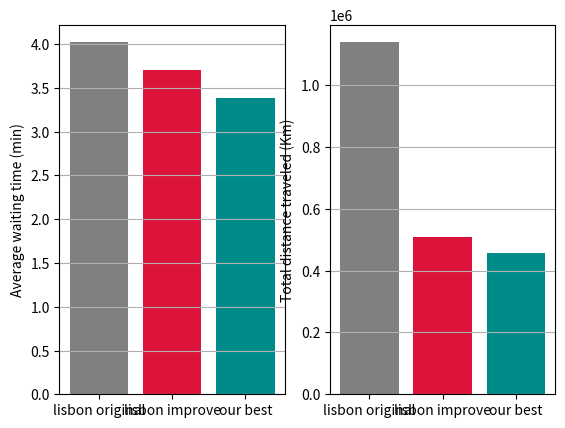

This chart was generated by the following Python code:

import matplotlib.pyplot as plt

if __name__ == '__main__':
	x = ['lisbon original', 'lisbon improve', 'our best']
	colors = ['gray', 'crimson', 'darkcyan']
	y_average_wait = [4.022, 3.706, 3.39]
	y_distance = [1.13925e+06, 508051, 457464]
	
	fig, axs = plt.subplots(1, 2)
	axs[0].bar(x, y_average_wait, color=colors)
	axs[0].grid(axis='y')
	axs[0].set_ylabel('Average waiting time (min)')
	axs[1].bar(x, y_distance, color=colors)
	axs[1].grid(axis='y')
	axs[1].set_ylabel('Total distance traveled (Km)')
	plt.show()